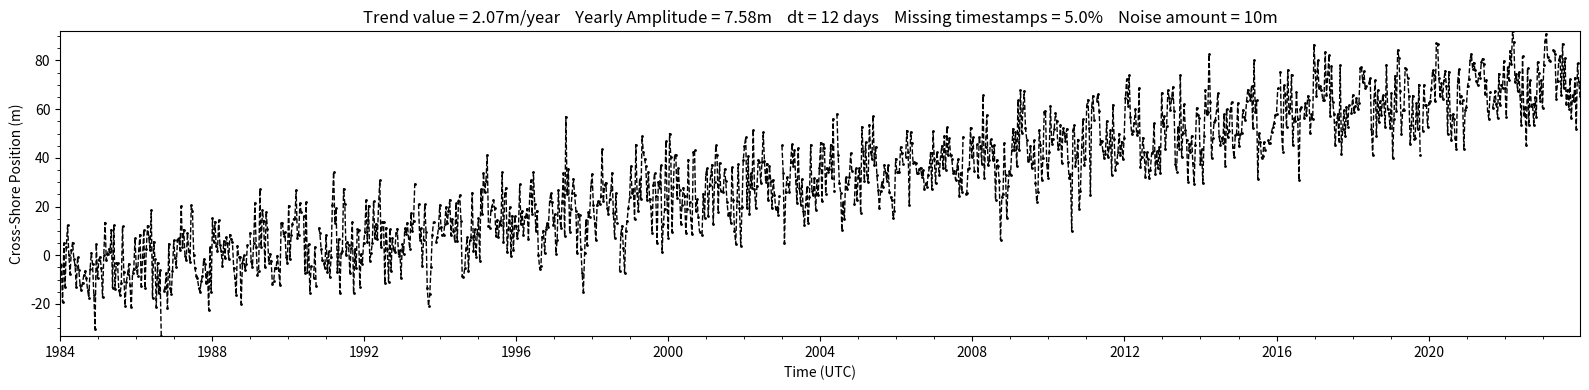

Here is the Python script that generated this plot:
"""
Mark Lundine
This is an experimental script to investigate how much information can be pulled
from satellite shoreline timeseries.
"""
import numpy as np
import matplotlib.pyplot as plt
import matplotlib.dates as mdates
import datetime
import random
import pandas as pd
import os

def time_array_to_years(datetimes):
    """
    Converts array of datetimes to years since earliest datetime
    inputs:
    datetimes (array): array of datetimes
    returns:
    datetimes_years (array): the time array but in years from the earliest datetime
    """
    initial_time = datetimes[0]
    datetimes_seconds = [None]*len(datetimes)
    for i in range(len(datetimes)):
        t = datetimes[i]
        dt = t-initial_time
        dt_sec = dt.total_seconds()
        datetimes_seconds[i] = dt_sec
    datetimes_seconds = np.array(datetimes_seconds)
    datetimes_years = datetimes_seconds/(60*60*24*365)
    return datetimes_years

def linear_trend(t, trend_val):
    """
    Applies linear trend to trace
    y = mx+b
    inputs:
    t (array or float): array of time (in years) or just a single float of time in years
    trend_val (float): trend value in m/year
    returns:
    y (float or array): the results of this linear trend function (in m)
    """
    y = trend_val*t
    return y

def sine_pattern(t, A, period_years):
    """
    Applies seasonal pattern of random magnitude to trace
    y = A*sin((2pi/L)*x)
    inputs:
    t (array or float): array of time (in years) or just a single float of time in years
    A (float): amplitude of sine wave (in m)
    period_years (float): period of sine wave in years
    returns:
    y (array or float): result of this sine function (in m)
    """
    y = A*np.sin(((2*np.pi*t)/period_years))
    return y

def enso_pattern(t, amplitudes, periods):
    """
    Enso-esque pattern mean of a bunch of sine waves with periods between 3 and 7 years
    Lenght of amplitudes should be equal to length of periods
    inputs:
    t (float): single time in years or array of times in years
    amplitudes (array): array of amplitudes (in m), ex: np.random.uniform(low,high,size=100)
    periods (array): array of periods in years, ex: np.arange(3, 7, 100)
    outputs:
    mean_y (float): mean of the distribution of sine waves (in m)
    """
    y = [None]*len(amplitudes)
    for i in range(len(y)):
        y[i] = amplitudes[i]*np.sin(2*np.pi*t/periods[i])
    y = np.array(y)
    mean_y = np.mean(y)
    return mean_y

def noise(y, noise_val):
    """
    Applies random noise to trace
    inputs:
    y (float): shoreline_position at a specific time (in m)
    noise_val (float): amount of noise to add (in m)
    outputs:
    y (float): shoreline position with noise added (in m)
    """
    ##Let's make the noise between -20 and 20 m to sort of simulate the uncertainty of satellite shorelines
    noise = np.random.normal(-1*noise_val,noise_val,1)
    y = y+noise
    return y

def apply_NANs(y,
               nan_idxes):
    """
    Randomly throws NANs into a shoreline trace
    inputs:
    y (array): the shoreline positions over time 
    nan_idxes (array): the indices to thrown nans in
    outputs:
    y (array): the shoreline positions with nans thrown in at specified indices
    """
    y[nan_idxes] = np.nan
    return y
    
def make_matrix(dt):
    """
    Just hardcoding a start and end datetime with a timestep of dt days
    Start = Jan 1st 1984
    End = Jan 1st 2024
    Make a matrix to hold cross-shore position values
    inputs:
    dt (int): time spacing in days
    outputs:
    shoreline_matrix (array): an array of zeroes with length of the datetimes
    datetimes (array): the datetimes
    """
    datetimes = np.arange(datetime.datetime(1984,1,1),
                          datetime.datetime(2024,1,1),
                          datetime.timedelta(days=int(dt))
                          ).astype(datetime.datetime)
    num_transects = len(datetimes)
    shoreline_matrix = np.zeros((len(datetimes)))
    return shoreline_matrix, datetimes


def make_data(noise_val,
              trend_val,
              yearly_amplitude,
              dt,
              t_gap_frac,
              save_name):
    """
    Makes synthetic shoreline data, will save a csv and png plot of data
    Csv will have columns 'date' and 'position',
    corresponding to the timestamp and cross-shore position, respectively
    y(t) = trend(t) + yearly_pattern(t) + noise(t) + nan(t)
    inputs:
    noise_val (float): amount of noise to add to each position in m
    trend_val (float): linear trend value in m/year
    yearly_amplitude (float): amplitude for sine wave with period of 1 year in m
    dt (int): time spacing in days
    t_gap_frac (float): fraction of timesteps to throw NaNs in
    save_name (str): name to give this
    outputs:
    save_name (str): the save name
    """
    ##Initialize stuff
    #random.seed(0) #uncomment if you want to keep the randomness the same and play with hard-coded values
    matrix, datetimes = make_matrix(dt)
    num_timesteps = matrix.shape[0]
    t = time_array_to_years(datetimes)

    ##randomly selecting a percent of the time periods to throw gaps in
    max_nans = int(t_gap_frac*len(t))
    num_nans = random.randint(0, max_nans)
    nan_idxes = random.sample(range(len(t)), num_nans)

    ##Building matrix
    for i in range(num_timesteps):
         ##Linear trend + yearly cycle + noise
        matrix[i] = sum([linear_trend(t[i], trend_val),
                         sine_pattern(t[i], yearly_amplitude, 1),
                         noise(matrix[i], noise_val)
                         ]
                        )

    matrix = apply_NANs(matrix, nan_idxes)

    df = pd.DataFrame({'date':datetimes,
                       'position':matrix})
    df.to_csv(save_name+'.csv', index=False)

    plt.rcParams["figure.figsize"] = (16,4)
    plt.title(r'Trend value = ' +str(np.round(trend_val,2)) +
              r'm/year    Yearly Amplitude = ' +
              str(np.round(yearly_amplitude,2)) + r'm    dt = ' +
              str(dt) + r' days    Missing timestamps = ' +
              str(t_gap_frac*100)+'%'+
              '    Noise amount = ' + str(noise_val) + 'm')
    plt.plot(df['date'], df['position'], '--o', color='k', markersize=1, linewidth=1)
    plt.xlim(min(df['date']), max(df['date']))
    plt.ylim(min(df['position']), max(df['position']))
    plt.xlabel('Time (UTC)')
    plt.ylabel('Cross-Shore Position (m)')
    plt.minorticks_on()
    plt.tight_layout()
    plt.savefig(save_name+'.png', dpi=300)
    return save_name


##Example call, setting the random seed
random.seed(0)
##Noise value in meters
noise_val = 10
##Trend value in m/year
trend_val = random.uniform(-3, 3)
##Amplitude for yearly pattern in m
yearly_amplitude = random.uniform(0, 10)
##Revisit time in days
dt = 12
##Fraction of missing time periods
t_gap_frac = 0.05
##give it a save_name
save_name = 'test1'

make_data(noise_val,
          trend_val,
          yearly_amplitude,
          dt,
          t_gap_frac,
          save_name)


